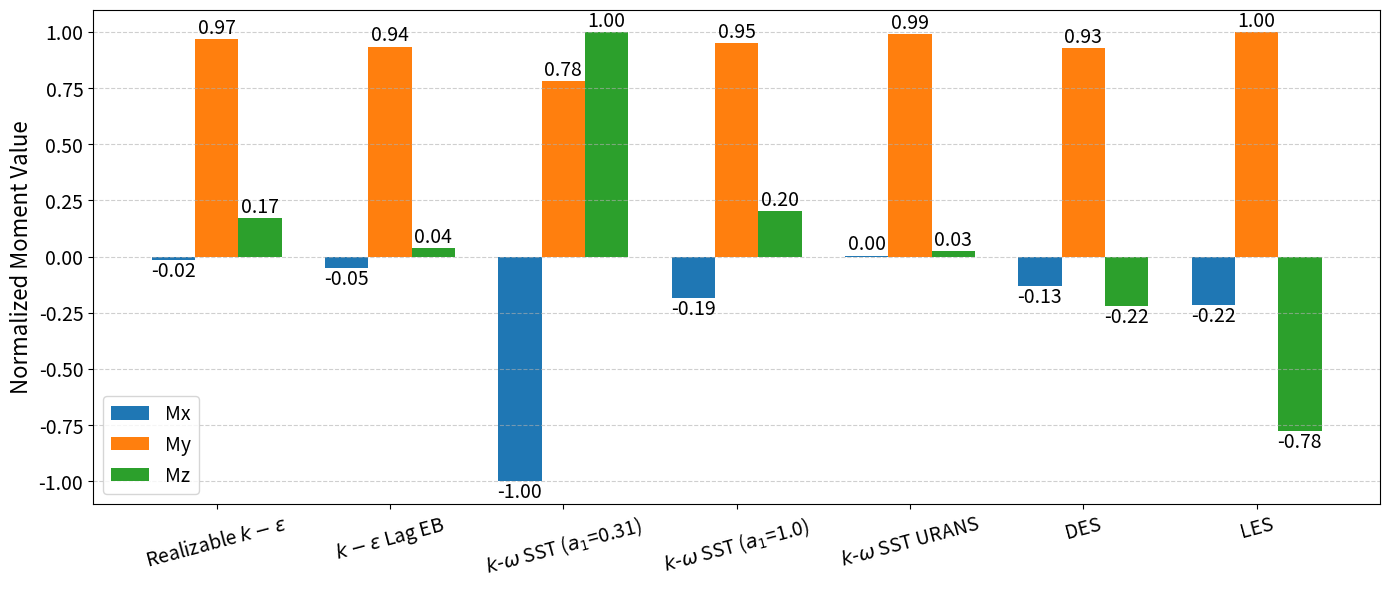

The matplotlib source for this figure:
import matplotlib.pyplot as plt
import numpy as np

# Font sizes
font_sizes = {
    "title": 20,
    "label": 16,
    "ticks": 14,
    "legend": 14,
    "annot": 14
}

# Data
models = [
    r"Realizable $k-\epsilon$",
    r"$k-\epsilon$ Lag EB",
    r"$k$-$\omega$ SST ($a_1$=0.31)",
    r"$k$-$\omega$ SST ($a_1$=1.0)",
    r"$k$-$\omega$ SST URANS", "DES", "LES"
]

Mx = [-0.18, -0.55, -10.8, -2.0, 0.05, -1.42, -2.33]
My = [618.59, 597.66, 499.57, 608.74, 633.29, 594.09, 638.94]
Mz = [0.80, 0.18, 4.69, 0.96, 0.12, -1.03, -3.64]

# Normalize
def normalize(data):
    max_val = max(abs(min(data)), abs(max(data)))
    return [x / max_val for x in data]

Mx_norm = normalize(Mx)
My_norm = normalize(My)
Mz_norm = normalize(Mz)

# Plotting
x = np.arange(len(models))
width = 0.25

fig, ax = plt.subplots(figsize=(14, 6))

# Bars
ax.bar(x - width, Mx_norm, width, label='Mx', color='tab:blue')
ax.bar(x, My_norm, width, label='My', color='tab:orange')
ax.bar(x + width, Mz_norm, width, label='Mz', color='tab:green')

# Labels
ax.set_ylabel('Normalized Moment Value', fontsize=font_sizes["label"])
ax.set_xticks(x)
ax.set_xticklabels(models, fontsize=font_sizes["ticks"], rotation=15)
ax.set_yticks(np.linspace(-1, 1, 9))
ax.tick_params(axis='y', labelsize=font_sizes["ticks"])
ax.legend(fontsize=font_sizes["legend"])
ax.grid(axis='y', linestyle='--', alpha=0.6)

# Annotate values
for offset, data in zip([-width, 0, width], [Mx_norm, My_norm, Mz_norm]):
    for i, val in enumerate(data):
        ax.annotate(f'{val:.2f}', (x[i] + offset, val),
                    textcoords="offset points", xytext=(0, 4 if val >= 0 else -12),
                    ha='center', fontsize=font_sizes["annot"])

plt.tight_layout()

# Save outputs
plt.savefig("moments.png", dpi=600, bbox_inches='tight')
#plt.savefig("normalized_moments.pdf", bbox_inches='tight')
# plt.show()  # Uncomment to display plot
